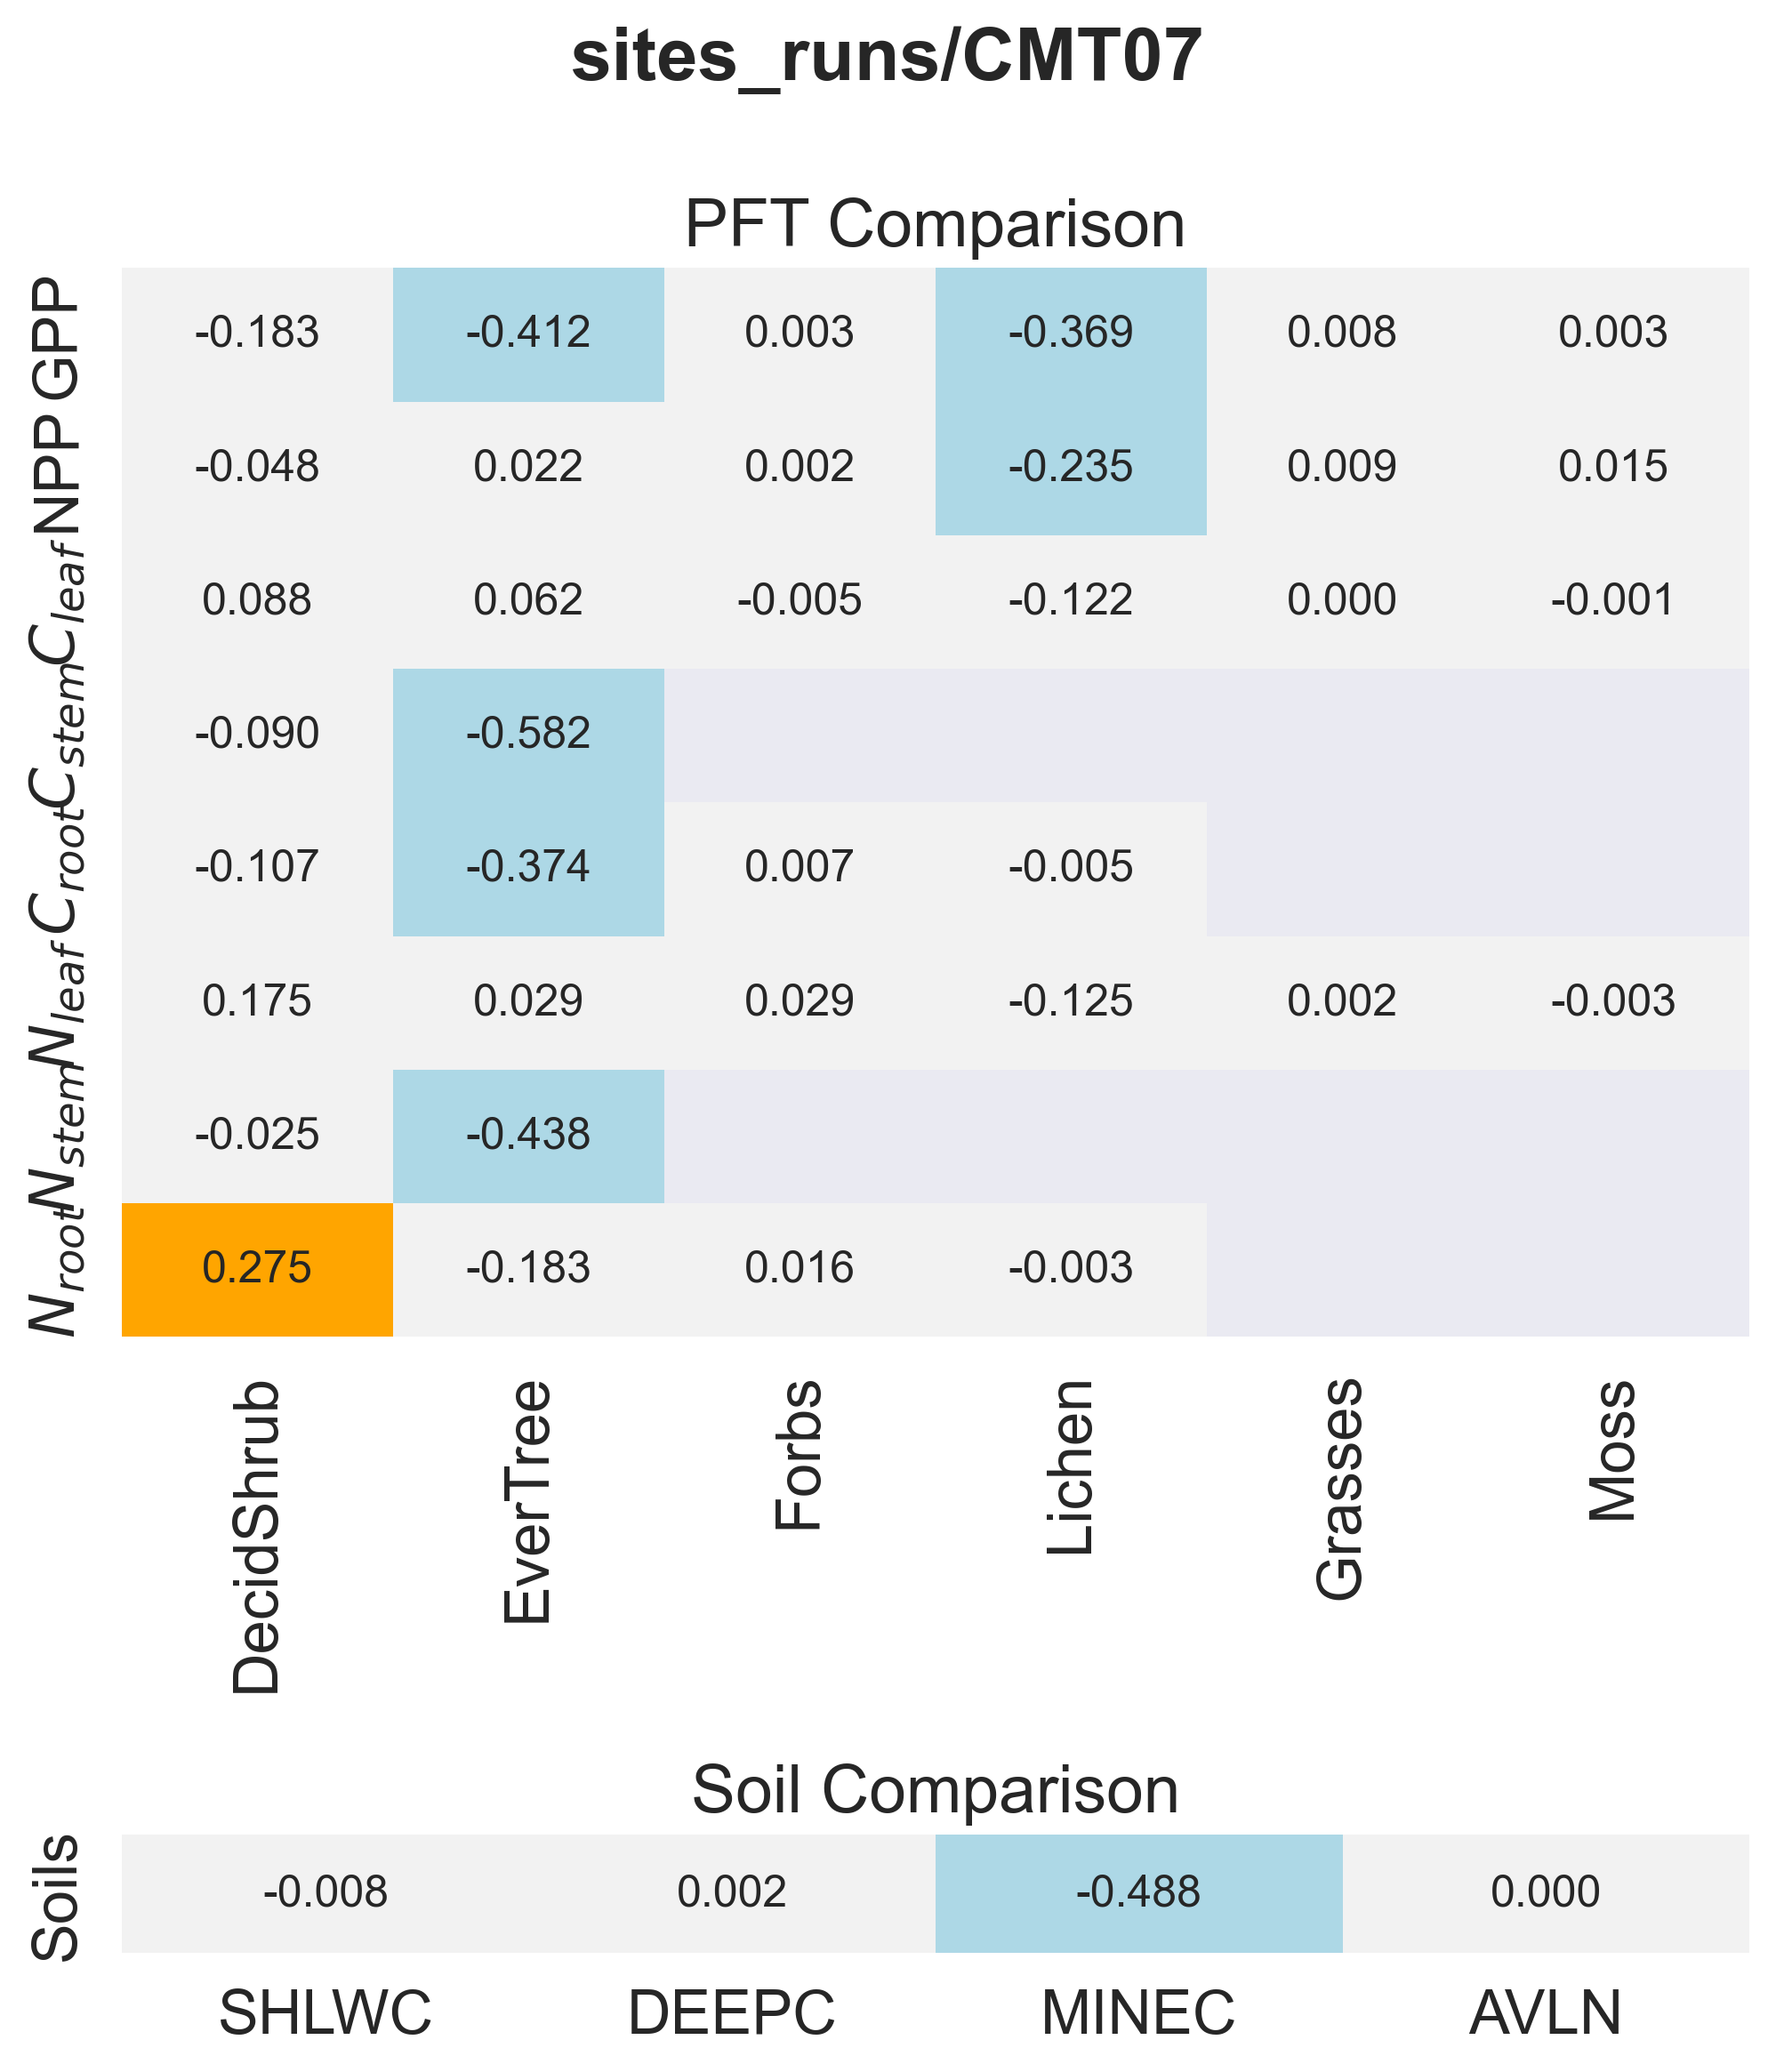

The file beside this chart, header and first rows:
panel, metric, item, value
PFT Comparison, GPP, DecidShrub, -0.1826
PFT Comparison, GPP, EverTree, -0.4119
PFT Comparison, GPP, Forbs, 0.002571
PFT Comparison, GPP, Lichen, -0.3687
PFT Comparison, GPP, Grasses, 0.008499
PFT Comparison, GPP, Moss, 0.002522
PFT Comparison, NPP, DecidShrub, -0.0482
PFT Comparison, NPP, EverTree, 0.02173
PFT Comparison, NPP, Forbs, 0.002088
PFT Comparison, NPP, Lichen, -0.2353
PFT Comparison, NPP, Grasses, 0.008734
PFT Comparison, NPP, Moss, 0.01476
PFT Comparison, $C_{leaf}$, DecidShrub, 0.08805
PFT Comparison, $C_{leaf}$, EverTree, 0.0616
PFT Comparison, $C_{leaf}$, Forbs, -0.004667
PFT Comparison, $C_{leaf}$, Lichen, -0.1218
PFT Comparison, $C_{leaf}$, Grasses, 0.0001089
PFT Comparison, $C_{leaf}$, Moss, -0.001333
PFT Comparison, $C_{stem}$, DecidShrub, -0.08956
PFT Comparison, $C_{stem}$, EverTree, -0.5821
PFT Comparison, $C_{root}$, DecidShrub, -0.1071
PFT Comparison, $C_{root}$, EverTree, -0.3742
PFT Comparison, $C_{root}$, Forbs, 0.006914
PFT Comparison, $C_{root}$, Lichen, -0.004831
PFT Comparison, $N_{leaf}$, DecidShrub, 0.1748
PFT Comparison, $N_{leaf}$, EverTree, 0.02912
PFT Comparison, $N_{leaf}$, Forbs, 0.02929
PFT Comparison, $N_{leaf}$, Lichen, -0.1254
PFT Comparison, $N_{leaf}$, Grasses, 0.001727
PFT Comparison, $N_{leaf}$, Moss, -0.003256
PFT Comparison, $N_{stem}$, DecidShrub, -0.02515
PFT Comparison, $N_{stem}$, EverTree, -0.4379
PFT Comparison, $N_{root}$, DecidShrub, 0.2754
PFT Comparison, $N_{root}$, EverTree, -0.1828
PFT Comparison, $N_{root}$, Forbs, 0.01644
PFT Comparison, $N_{root}$, Lichen, -0.003097
Soil Comparison, Soils, SHLWC, -0.008408
Soil Comparison, Soils, DEEPC, 0.002321
Soil Comparison, Soils, MINEC, -0.4878
Soil Comparison, Soils, AVLN, 7.396067072993711e-06
